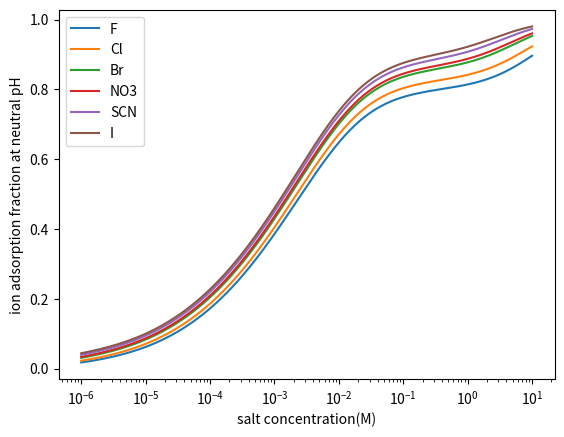

Recreate this plot in Python. (Note: this script raises an exception after producing the figure.)
import numpy as np
import matplotlib.pyplot as plt
import sympy
from sympy import symbols, Eq, solve, nsolve
from sympy import log, sinh, Pow, sqrt, asinh


# Rest of your code...
pH = 5.7
pKa = 10.5
electron_charge = 1.602e-19
ep0 = 8.85e-12
epr = 78.5
kB = 1.38e-23
T = 279.5 + 20
avo_num = 6.022e23
#c_ion = 1e-3
#c_ion = concentration of ion in M

def get_x_total(c_ion, pH, pKa):
    #g = LHS of eq(4) in 'Salt promotes protonation'
    def g(c_ion, pH):
        return np.sqrt(c_ion + 10 ** (-pH))
    #f = RHS of eq(4)
    def f(pH, pKa, x):
        temp = (np.log10((1 - x) / x) - pH + pKa) / 0.87
        return 134 * x / (20 * np.sinh(temp)) ## ODA area = 20
    #objective = abs(LHS-RHS)
    def objective(x):
        return abs(g(c_ion, pH) - f(pH, pKa, x))
    #res is the solutions that minimize the difference b/w LHS and RHS
    from scipy.optimize import minimize_scalar
    res = minimize_scalar(objective, bounds=(0, 1), method='bounded')

    return res.x

def get_x_ion(c_ion, pH, pKa, pK_ion):
    x_total = get_x_total(c_ion, pH, pKa)
    def g(c_ion, x_ion, pH):
        x_proton = x_total - x_ion
        return 134 * x_proton / 20 / np.sqrt(c_ion + 10**(-pH)) #A = 20

    def f(c_ion, x_ion, pK_ion):
        x_proton = x_total - x_ion
        term1 = -pK_ion
        term2 = np.log10(x_ion/x_proton)
        term3 = -np.log10(c_ion)
        return np.sinh((term1 + term2 + term3)/0.87)

    def objective(x_ion):
        return abs(g(c_ion, x_ion, pH) - f(c_ion, x_ion, pK_ion))

    from scipy.optimize import minimize_scalar
    res = minimize_scalar(objective, bounds=(0, x_total), method='bounded')
    return res.x

def get_x_proton(c_ion, pH, pKa, pK_ion):
    x_total = get_x_total(c_ion, pH, pKa)
    x_ion = get_x_ion(c_ion, pH, pKa, pK_ion)
    return x_total - x_ion

def ionization_frac(conc_list, pH, pKa):
    ion_frac = []
    for c in conc_list:
        x = get_x_total(c, pH, pKa)
        ion_frac.append(x)
    return ion_frac

def adsorb_frac(conc_list, pH, pKa, pK_ion):
    ion_frac = []
    for c in conc_list:
        x = get_x_ion(c, pH, pKa, pK_ion)
        ion_frac.append(x)
    return ion_frac

def potential(c_ion, pH, pKa, pK_ion):
    x_charged = get_x_proton(c_ion, pH, pKa, pK_ion)
    in_arcsinh = 134 * electron_charge * x_charged/ (20 * np.sqrt(c_ion + 10**(-pH))) #Assume A = 20
    return 2*kB*T/electron_charge * np.arcsinh(in_arcsinh)

def surface_ion_num(c_ion, pH, pKa, pK_ion):
    x_ion = get_x_ion(c_ion, pH, pKa, pK_ion)
    phi0 = potential(c_ion, pH, pKa, pK_ion)
    ion_z0 = c_ion * np.exp(electron_charge * phi0 / kB / T) #ion concentration at z = 0, need to convert to fraction
    x_z0 = avo_num / 1e27 * 20 * ion_z0
    return x_ion + x_z0

def surface_ion_num_list(conc_list, pH, pKa, pK_ion):
    surf_ion_list = []
    for c in conc_list:
        surf_ion = surface_ion_num(c, pH, pKa, pK_ion)
        surf_ion_list.append(surf_ion)
    return surf_ion_list


print(get_x_total(1e-2, pH, pKa))
print(get_x_ion(1e-2, pH, pKa, pK_ion = 0.6))

conc_list = np.logspace(-6, 1, 1000)
pK_ion_list = [-0.249, -0.057, 0.228, 0.318, 0.515, 0.672]
label_list = ['F', 'Cl', 'Br', 'NO3', 'SCN', 'I']
plt.figure()
for i in range(len(pK_ion_list)):
    x_ion = adsorb_frac(conc_list, pH, pKa, pK_ion_list[i])
    plt.semilogx(conc_list, x_ion, markersize = 1, label = label_list[i])
    plt.xlabel('salt concentration(M)')
    plt.ylabel('ion adsorption fraction at neutral pH')
    plt.legend()

plt.savefig('/Users/rachel/NU research/graphs/ion adsorption semilog')
plt.show()

plt.figure()
pK_ion_list = [-0.249, -0.057, 0.228, 0.318, 0.515, 0.672]
label_list = ['F', 'Cl', 'Br', 'NO3', 'SCN', 'I']
conc_list_small = np.linspace(1e-4, 1e-3, 100)
for j in range(len(pK_ion_list)):
    x_ion_small = adsorb_frac(conc_list_small, pH, pKa, pK_ion_list[j])
    plt.plot(conc_list_small, x_ion_small, markersize = 1, label = label_list[j])
    plt.xlabel('salt concentration(M)')
    plt.ylabel('ion adsorption fraction at neutral pH')
    plt.legend()

plt.savefig('/Users/rachel/NU research/graphs/ion adsorption small range')
plt.show()

conc_list = np.logspace(-6, 1, 1000)
pK_ion_list = [-0.249, -0.057, 0.228, 0.318, 0.515, 0.672]
label_list = ['F', 'Cl', 'Br', 'NO3', 'SCN', 'I']
plt.figure()
x_total = ionization_frac(conc_list, pH, pKa)
for i in range(len(pK_ion_list)):
    x_ion = adsorb_frac(conc_list, pH, pKa, pK_ion_list[i])
    x_charged = np.array(x_total)-np.array(x_ion)
    plt.semilogx(conc_list, x_charged, markersize = 1, label = label_list[i])
    plt.xlabel('salt concentration(M)')
    plt.ylabel('fraction of charged ODA')
    plt.legend()

plt.savefig('/Users/rachel/NU research/graphs/ODA charged fraction')
plt.show()



conc_list = np.linspace(1e-6, 1e-3, 1000)
plt.figure()
for i in range(len(pK_ion_list)):
    surf_ion = surface_ion_num_list(conc_list, pH, pKa, pK_ion_list[i])
    plt.plot(conc_list, surf_ion, markersize = 1, label = label_list[i])
    plt.xlabel('salt concentration(M)')
    plt.ylabel('ion population at surface (bonded + free)')
    plt.legend()

plt.savefig('/Users/rachel/NU research/graphs/surface ion population')
plt.show()


plt.figure()
conc_list_Br = np.linspace(1e-6, 1e-3, 100)
x_Br = adsorb_frac(conc_list_Br, pH, pKa, pK_ion=0.228)
print(x_Br)
x_proton_Br = ionization_frac(conc_list_Br, pH, pKa)
Br_num = surface_ion_num_list(conc_list_Br, pH, pKa, pK_ion = 0.228)
print(Br_num)
plt.plot(conc_list_Br, x_Br, markersize = 1, label = 'predicted adsorbed ion ratio')
plt.plot(conc_list_Br, x_proton_Br, markersize = 1, label = 'predicted ionization ratio')
plt.plot(conc_list_Br, Br_num, markersize = 1, label = 'predicted ion/head ratio')
conc_Br = 1e-3 * np.array([0.05, 0.1, 0.15, 0.2, 0.25,
                           0.3, 0.4, 0.5, 0.6, 0.75])
ion_cov = np.array([0.1056, 0.12958, 0.31523, 0.3315, 0.33966,
           0.36186, 0.3975, 0.41055, 0.5936, 0.63248])
plt.scatter(conc_Br, ion_cov, label = 'XRF fitted ion/head ratio')
plt.legend()
plt.savefig('/Users/rachel/NU research/graphs/Model vs XRF')
plt.show()
